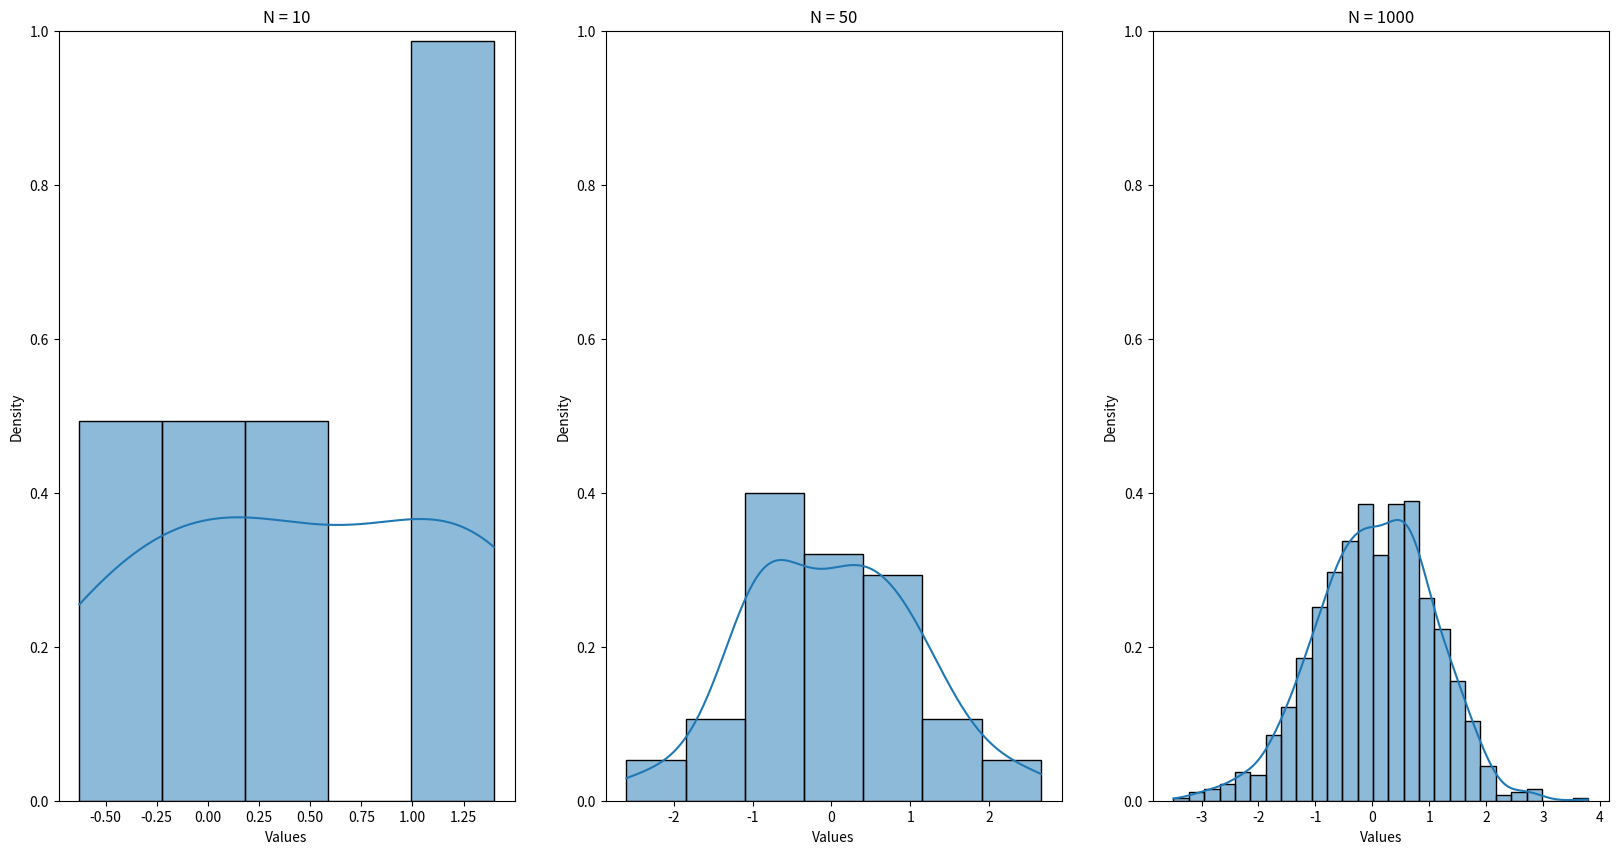
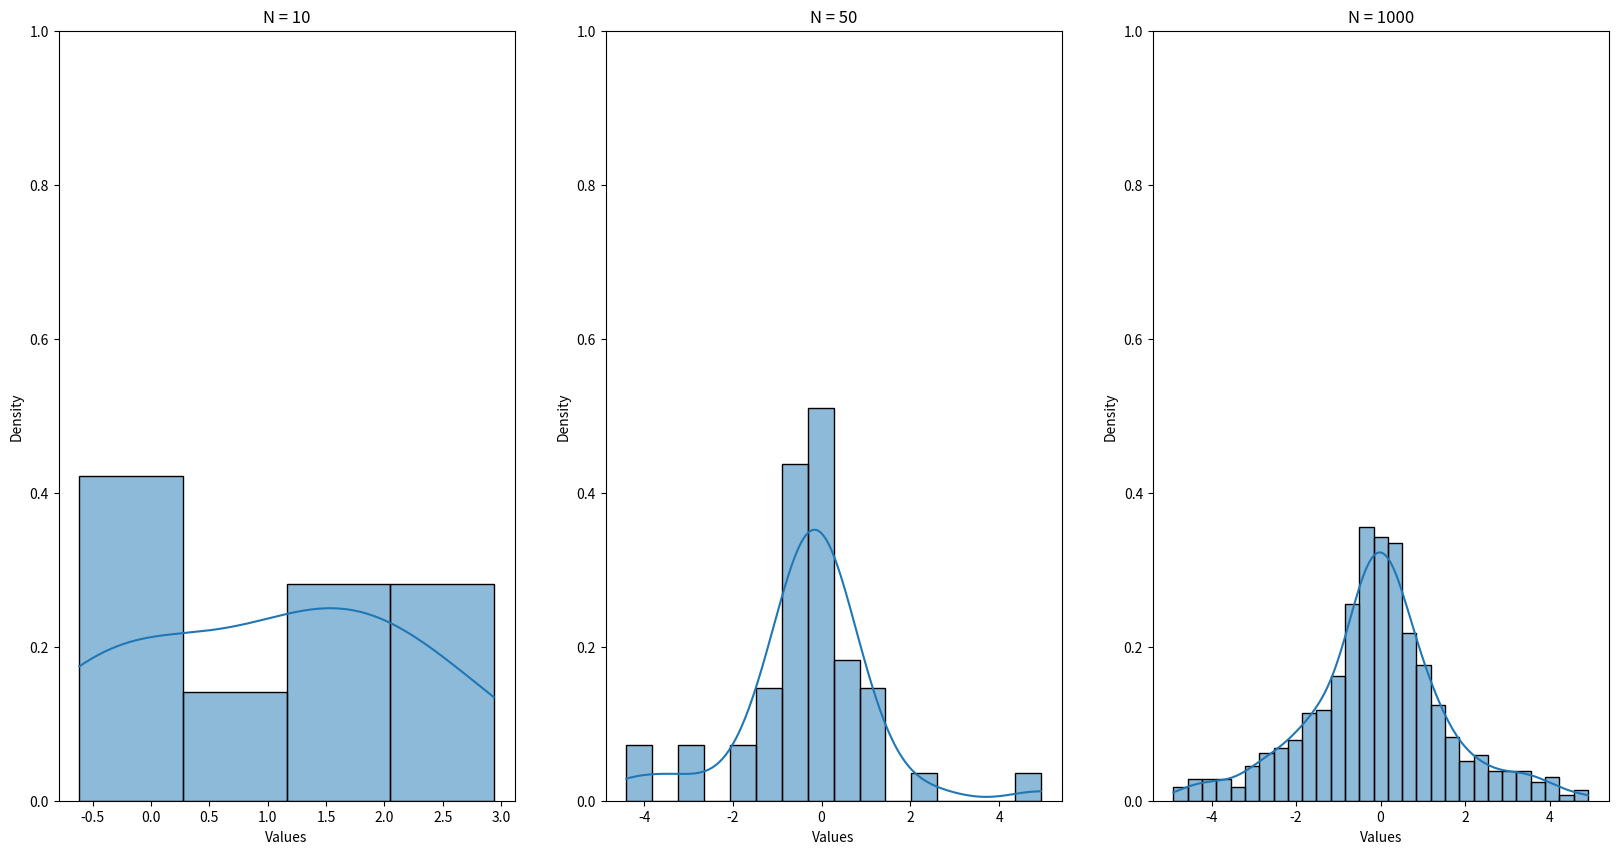
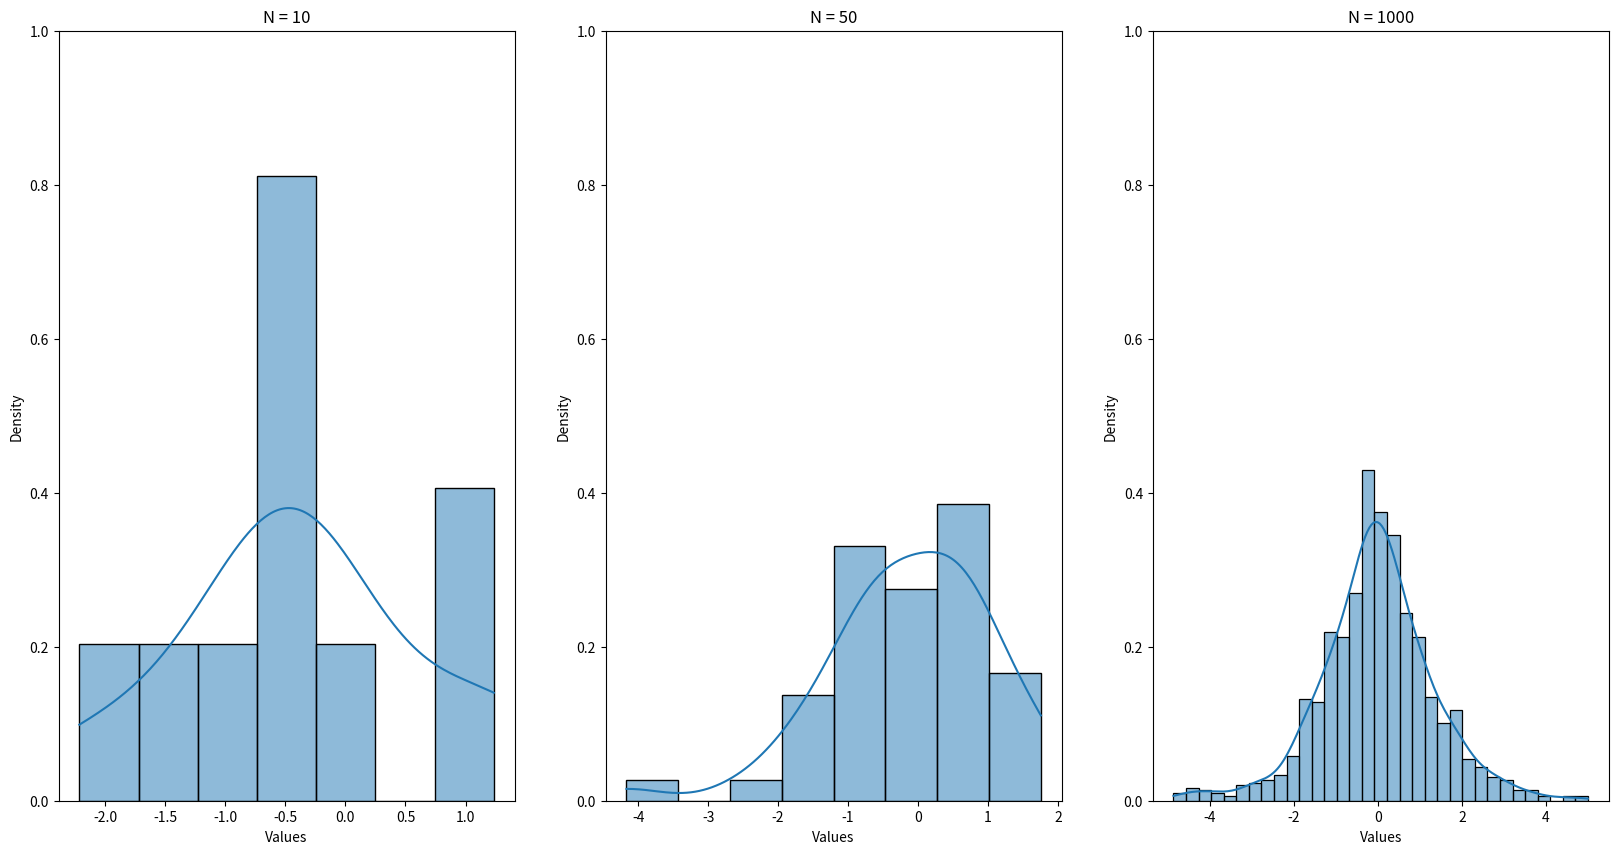
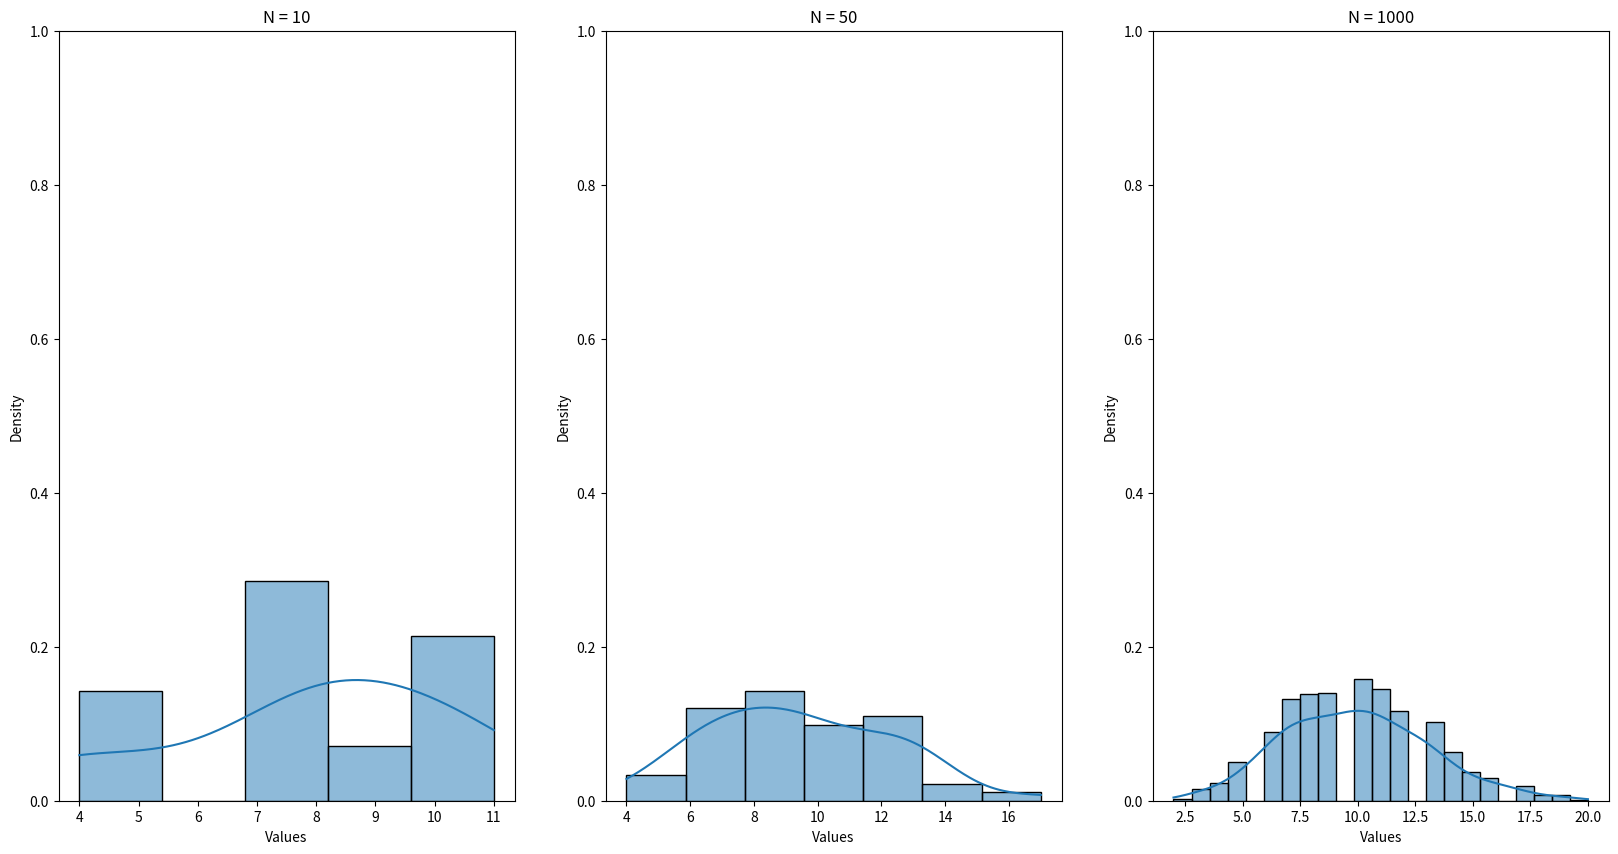
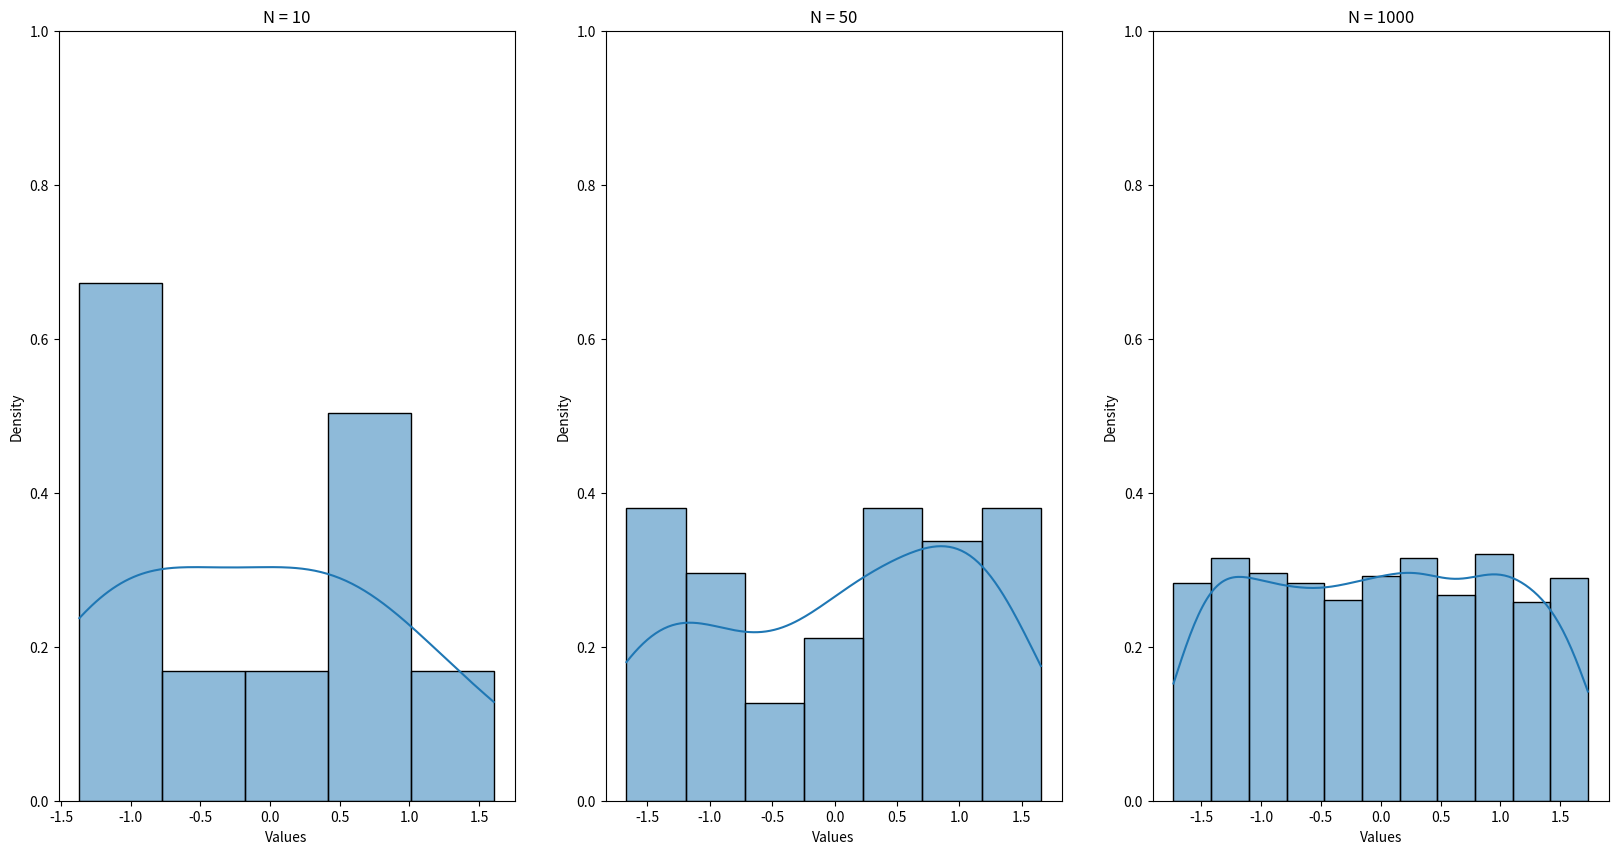

Source code (Python) for these figures, in order:
import numpy as np
import matplotlib.pyplot as plt
import seaborn as sbn
import math

def Normal(n):
    return np.random.normal(0, 1, n)

def Cauchy(n):
    return np.random.standard_cauchy(n)

def Student(n):
    return np.random.standard_t(3, n)

def Poisson(n):
    return np.random.poisson(10, n)

def Uni(n):
    return np.random.uniform(-math.sqrt(3), math.sqrt(3), n)

def drawPlots(label, func, bound):
    figure, axes = plt.subplots(1, 3, figsize=(20, 10))
    for index, count in enumerate(ns):
        values = func(count)
        values = values[(values >= bound[0]) & (values <= bound[1])]
        sbn.histplot(values, ax=axes[index], stat='density', kde=True)
        axes[index].set_xlabel('Values')
        axes[index].set_ylim(0, 1)
        axes[index].set_title(f'N = {count}')
    figure.savefig(f'{label}.jpg')

ns = np.array([10, 50, 1000])

label = 'Normal_distribution'
func = Normal
bound = [-5, 5]
drawPlots(label, func, bound)

label = 'Cauchy_distribution'
func = Cauchy
bound = [-5, 5]
drawPlots(label, func, bound)

label = 'Student_distribution'
func = Student
bound = [-5, 5]
drawPlots(label, func, bound)

label = 'Poison_distribution'
func = Poisson
bound = [-20, 20]
drawPlots(label, func, bound)

label = 'Uniform_distribution'
func = Uni
bound = [-5, 5]
drawPlots(label, func, bound)


np.random.poisson(1, 2)